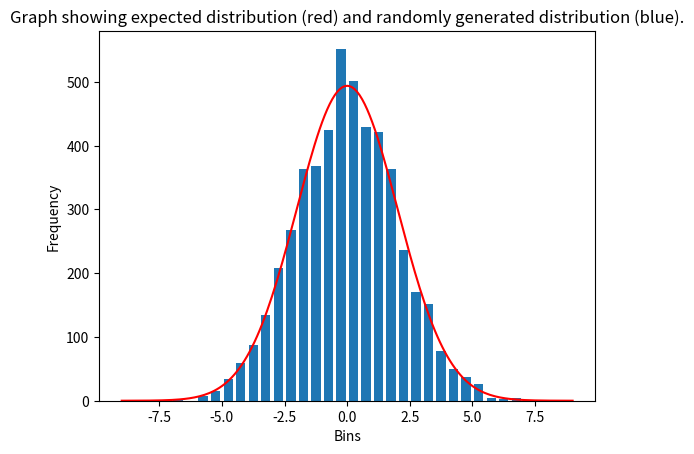
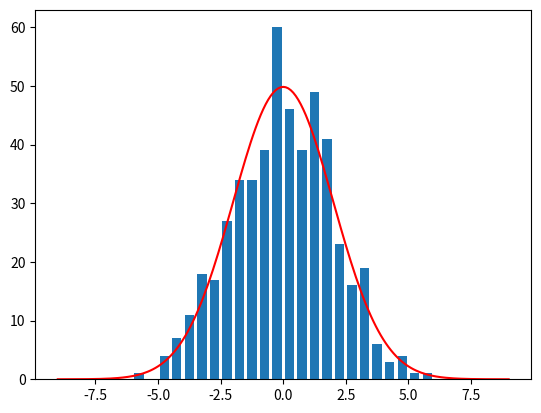

These charts were generated, in order, by the following Python code:
#importing necesary modules
import numpy as np
import matplotlib.pyplot as plt
#generating random numbers from the given distribution
z = np.random.normal (0,2,5000)
print ("The mean calculated from the random numbers is:{:.3f}".format(np.mean(z)))
print ("The standard deviation calculated from the random numbers is:{:.3f}".format(np.std(z)))
x=np.arange(-9,9.1,0.5)
#plotting histogram
plt.hist(z, bins=x, rwidth=0.75)
x1=np.arange(-9,9.01,0.1)
dN=(5000/(np.std(z)*np.sqrt(2*np.pi)))*np.exp(-x1*x1/(2*np.std(z)*np.std(z)))*0.5
#plotting distribution curve
plt.plot(x1,dN,"r")
#labeling axis and giving a title
plt.xlabel("Bins")
plt.ylabel("Frequency")
plt.title("Graph showing expected distribution (red) and randomly generated distribution (blue).")
#%%#
y=z[0:500:1]
#starting new figure
plt.figure()
#plotting new histogram from first 500 random numbers
plt.hist(y, bins=x, rwidth=0.75)
#plotting new distribution curve
dNy=(500/(np.std(y)*np.sqrt(2*np.pi)))*np.exp(-x1*x1/(2*np.std(y)*np.std(y)))*0.5
plt.plot(x1,dNy,"r")